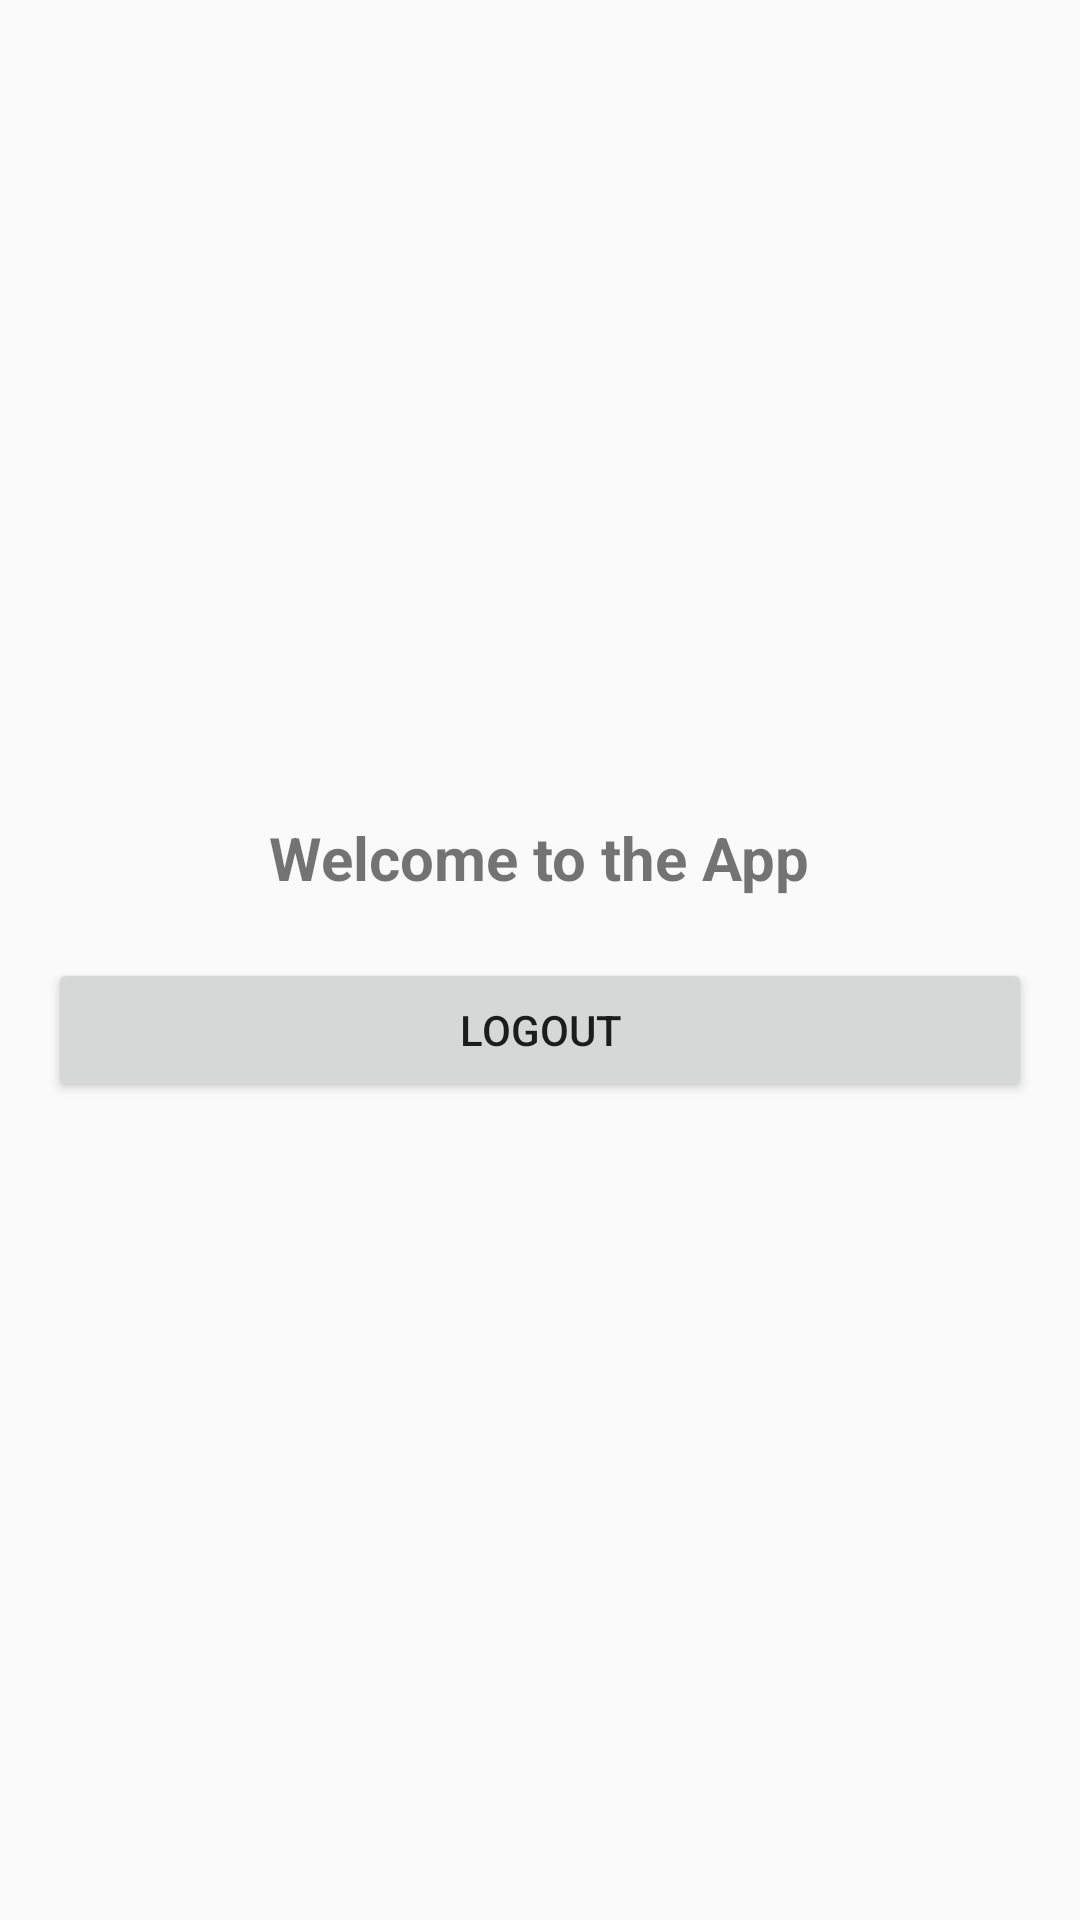

Write the Android layout XML for this screen, with the resource values it uses.
<!-- AndroidManifest.xml: application theme Theme.Firebase -->
<!-- res/layout/activity_home.xml -->
<LinearLayout xmlns:android="http://schemas.android.com/apk/res/android"
    android:layout_width="match_parent"
    android:layout_height="match_parent"
    android:gravity="center"
    android:padding="16dp"
    android:orientation="vertical">

    <TextView
        android:layout_width="wrap_content"
        android:layout_height="wrap_content"
        android:text="Welcome to the App"
        android:textSize="20sp"
        android:textStyle="bold"/>

    <Button
        android:id="@+id/btnLogout"
        android:layout_width="match_parent"
        android:layout_height="wrap_content"
        android:text="Logout"
        android:layout_marginTop="20dp"/>
</LinearLayout>
<!-- resources referenced by this layout -->
<resources>
  <style name="Theme.Firebase" parent="Theme.AppCompat.Light.NoActionBar" />
</resources>
